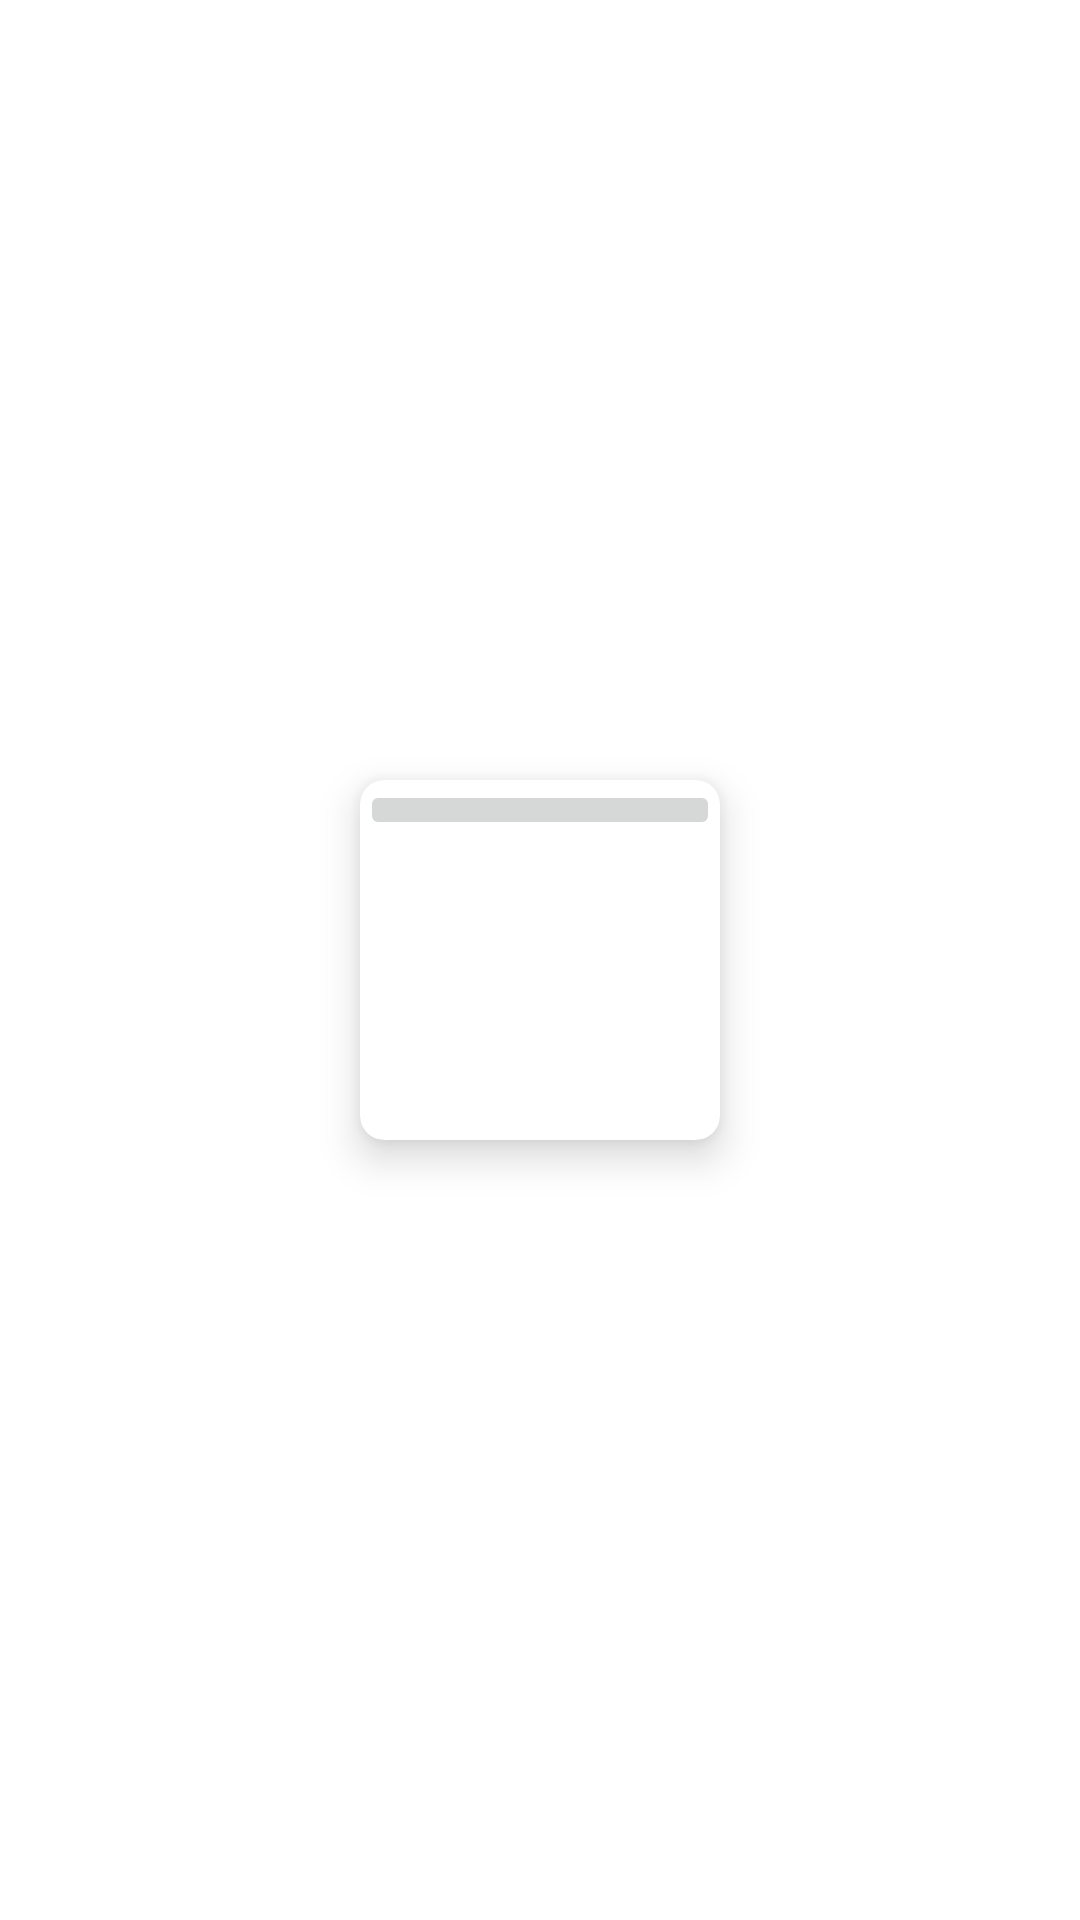

Here is an Android app screen rendered from its layout file. Give the layout XML and the strings, colors and styles it references.
<!-- AndroidManifest.xml: application theme Theme.RememberThis -->
<!-- res/layout/memory_card.xml -->
<?xml version="1.0" encoding="utf-8"?>
<LinearLayout xmlns:android="http://schemas.android.com/apk/res/android"
    xmlns:app="http://schemas.android.com/apk/res-auto"
    xmlns:tools="http://schemas.android.com/tools"
    android:layout_width="match_parent"
    android:layout_height="wrap_content"
    android:gravity="center"
    android:orientation="vertical">

    <androidx.cardview.widget.CardView
        android:id="@+id/cardView"
        android:layout_width="120dp"
        android:layout_height="120dp"
        app:cardCornerRadius="8dp"
        app:cardElevation="8dp">

        <ImageButton
            android:id="@+id/imageButton"
            android:layout_width="match_parent"
            android:layout_height="wrap_content"
            android:contentDescription="TODO"
            app:srcCompat="@drawable/ic_launcher_background"
            tools:ignore="ImageContrastCheck" />
    </androidx.cardview.widget.CardView>
</LinearLayout>
<!-- resources referenced by this layout -->
<resources>
  <style name="Theme.RememberThis" parent="Theme.MaterialComponents.DayNight.DarkActionBar">
          
          <item name="colorPrimary">@color/purple_500</item>
          <item name="colorPrimaryVariant">@color/purple_700</item>
          <item name="colorOnPrimary">@color/white</item>
          
          <item name="colorSecondary">@color/teal_200</item>
          <item name="colorSecondaryVariant">@color/teal_700</item>
          <item name="colorOnSecondary">@color/black</item>
          
          <item name="android:statusBarColor" tools:targetApi="l">?attr/colorPrimaryVariant</item>
          
      </style>
  <color name="purple_500">#FF6200EE</color>
  <color name="purple_700">#FF3700B3</color>
  <color name="white">#FFFFFFFF</color>
  <color name="teal_200">#FF03DAC5</color>
  <color name="teal_700">#FF018786</color>
  <color name="black">#FF000000</color>
</resources>
